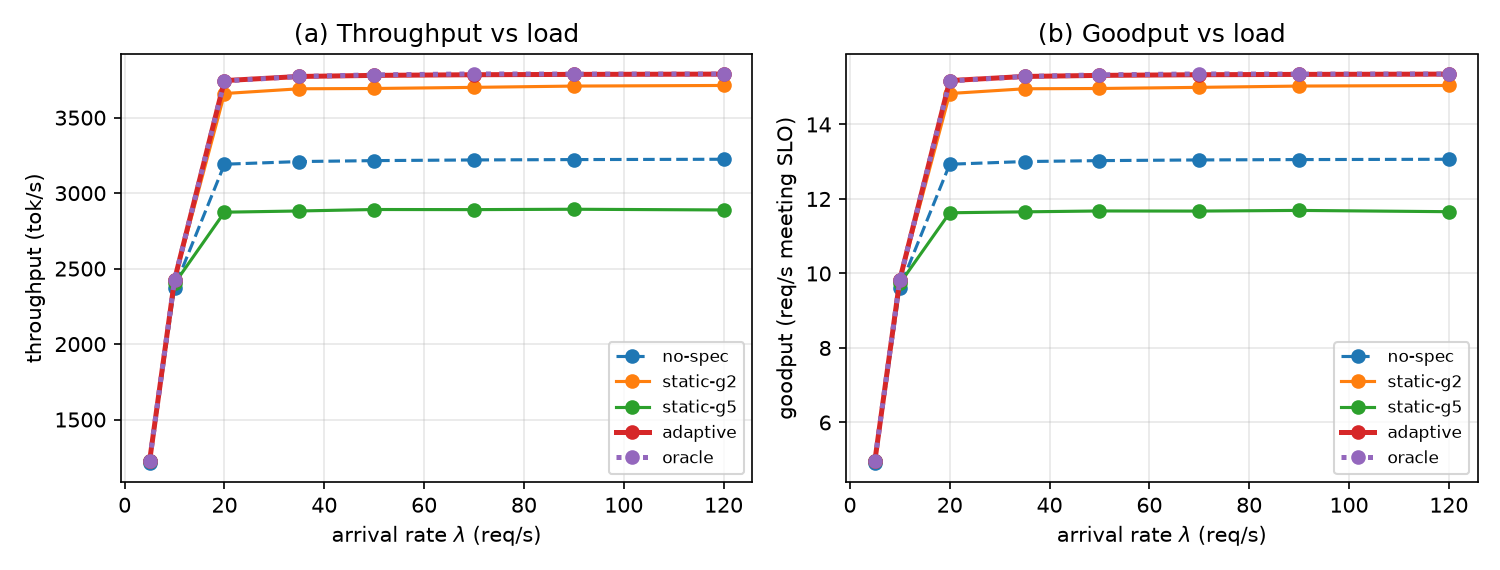

The data file committed next to this chart (first rows):
policy, lambda, throughput_tps, goodput_rps, slo_attain, tpot_p50, tpot_p90, tpot_p99, mean_batch, mean_gamma
no-spec, 5, 1213, 4.917, 1.0, 0.014, 0.0147, 0.0152, 16.8, 0.0
no-spec, 10, 2374, 9.621, 1.0, 0.0165, 0.0175, 0.0183, 38.6, 0.0
no-spec, 20, 3192, 12.93, 1.0, 0.019, 0.019, 0.019, 59.0, 0.0
no-spec, 35, 3209, 13.01, 1.0, 0.019, 0.019, 0.019, 59.5, 0.0
no-spec, 50, 3216, 13.03, 1.0, 0.019, 0.019, 0.019, 59.7, 0.0
no-spec, 70, 3220, 13.05, 1.0, 0.019, 0.019, 0.019, 59.8, 0.0
no-spec, 90, 3222, 13.06, 1.0, 0.019, 0.019, 0.019, 59.9, 0.0
no-spec, 120, 3224, 13.07, 1.0, 0.019, 0.019, 0.019, 60.0, 0.0
static-g2, 5, 1225, 4.965, 1.0, 0.0083, 0.0101, 0.012, 10.1, 2.0
static-g2, 10, 2422, 9.817, 1.0, 0.0109, 0.0136, 0.0163, 26.2, 2.0
static-g2, 20, 3660, 14.83, 1.0, 0.0165, 0.0199, 0.023, 58.5, 2.0
static-g2, 35, 3691, 14.96, 1.0, 0.0166, 0.0199, 0.0231, 59.6, 2.0
static-g2, 50, 3693, 14.97, 1.0, 0.0166, 0.0199, 0.0231, 59.7, 2.0
static-g2, 70, 3701, 15, 1.0, 0.0165, 0.02, 0.0232, 60.1, 2.0
static-g2, 90, 3709, 15.03, 1.0, 0.0165, 0.0198, 0.0229, 60.3, 2.0
static-g2, 120, 3713, 15.05, 1.0, 0.0166, 0.0198, 0.0227, 60.4, 2.0
static-g5, 5, 1227, 4.971, 1.0, 0.0089, 0.0128, 0.016, 10.8, 5.0
static-g5, 10, 2402, 9.732, 1.0, 0.015, 0.022, 0.0288, 35.4, 5.0
static-g5, 20, 2874, 11.63, 0.999, 0.0207, 0.0293, 0.037, 57.9, 5.0
static-g5, 35, 2882, 11.65, 0.998, 0.0209, 0.0292, 0.0367, 58.2, 5.0
static-g5, 50, 2892, 11.68, 0.997, 0.0208, 0.029, 0.0378, 59.2, 5.0
static-g5, 70, 2891, 11.68, 0.997, 0.021, 0.029, 0.0359, 59.1, 5.0
static-g5, 90, 2893, 11.69, 0.997, 0.0209, 0.0296, 0.037, 59.2, 5.0
static-g5, 120, 2889, 11.66, 0.996, 0.0208, 0.0291, 0.0369, 58.7, 5.0
adaptive, 5, 1226, 4.968, 1.0, 0.0083, 0.0101, 0.0119, 10.1, 2.11
adaptive, 10, 2427, 9.833, 1.0, 0.0111, 0.0135, 0.0158, 26.8, 1.78
adaptive, 20, 3746, 15.18, 1.0, 0.0163, 0.0181, 0.0197, 59.7, 1.1
adaptive, 35, 3773, 15.29, 1.0, 0.0163, 0.018, 0.0196, 60.6, 1.08
adaptive, 50, 3780, 15.32, 1.0, 0.0163, 0.0181, 0.0197, 60.8, 1.07
adaptive, 70, 3784, 15.34, 1.0, 0.0163, 0.0181, 0.0197, 60.9, 1.07
adaptive, 90, 3787, 15.35, 1.0, 0.0163, 0.018, 0.0197, 61.0, 1.06
adaptive, 120, 3788, 15.35, 1.0, 0.0163, 0.0181, 0.0197, 61.0, 1.06
oracle, 5, 1227, 4.973, 1.0, 0.0082, 0.0103, 0.0124, 10.0, 2.88
oracle, 10, 2425, 9.828, 1.0, 0.0109, 0.0135, 0.0161, 26.4, 2.12
oracle, 20, 3743, 15.17, 1.0, 0.0163, 0.0181, 0.0196, 59.9, 1.13
oracle, 35, 3773, 15.29, 1.0, 0.0163, 0.0181, 0.0197, 60.7, 1.1
oracle, 50, 3784, 15.33, 1.0, 0.0163, 0.018, 0.0198, 61.0, 1.1
oracle, 70, 3790, 15.36, 1.0, 0.0163, 0.0181, 0.0196, 61.1, 1.08
oracle, 90, 3789, 15.35, 1.0, 0.0163, 0.0181, 0.0195, 61.2, 1.08
oracle, 120, 3789, 15.36, 1.0, 0.0163, 0.0181, 0.0197, 61.1, 1.08
